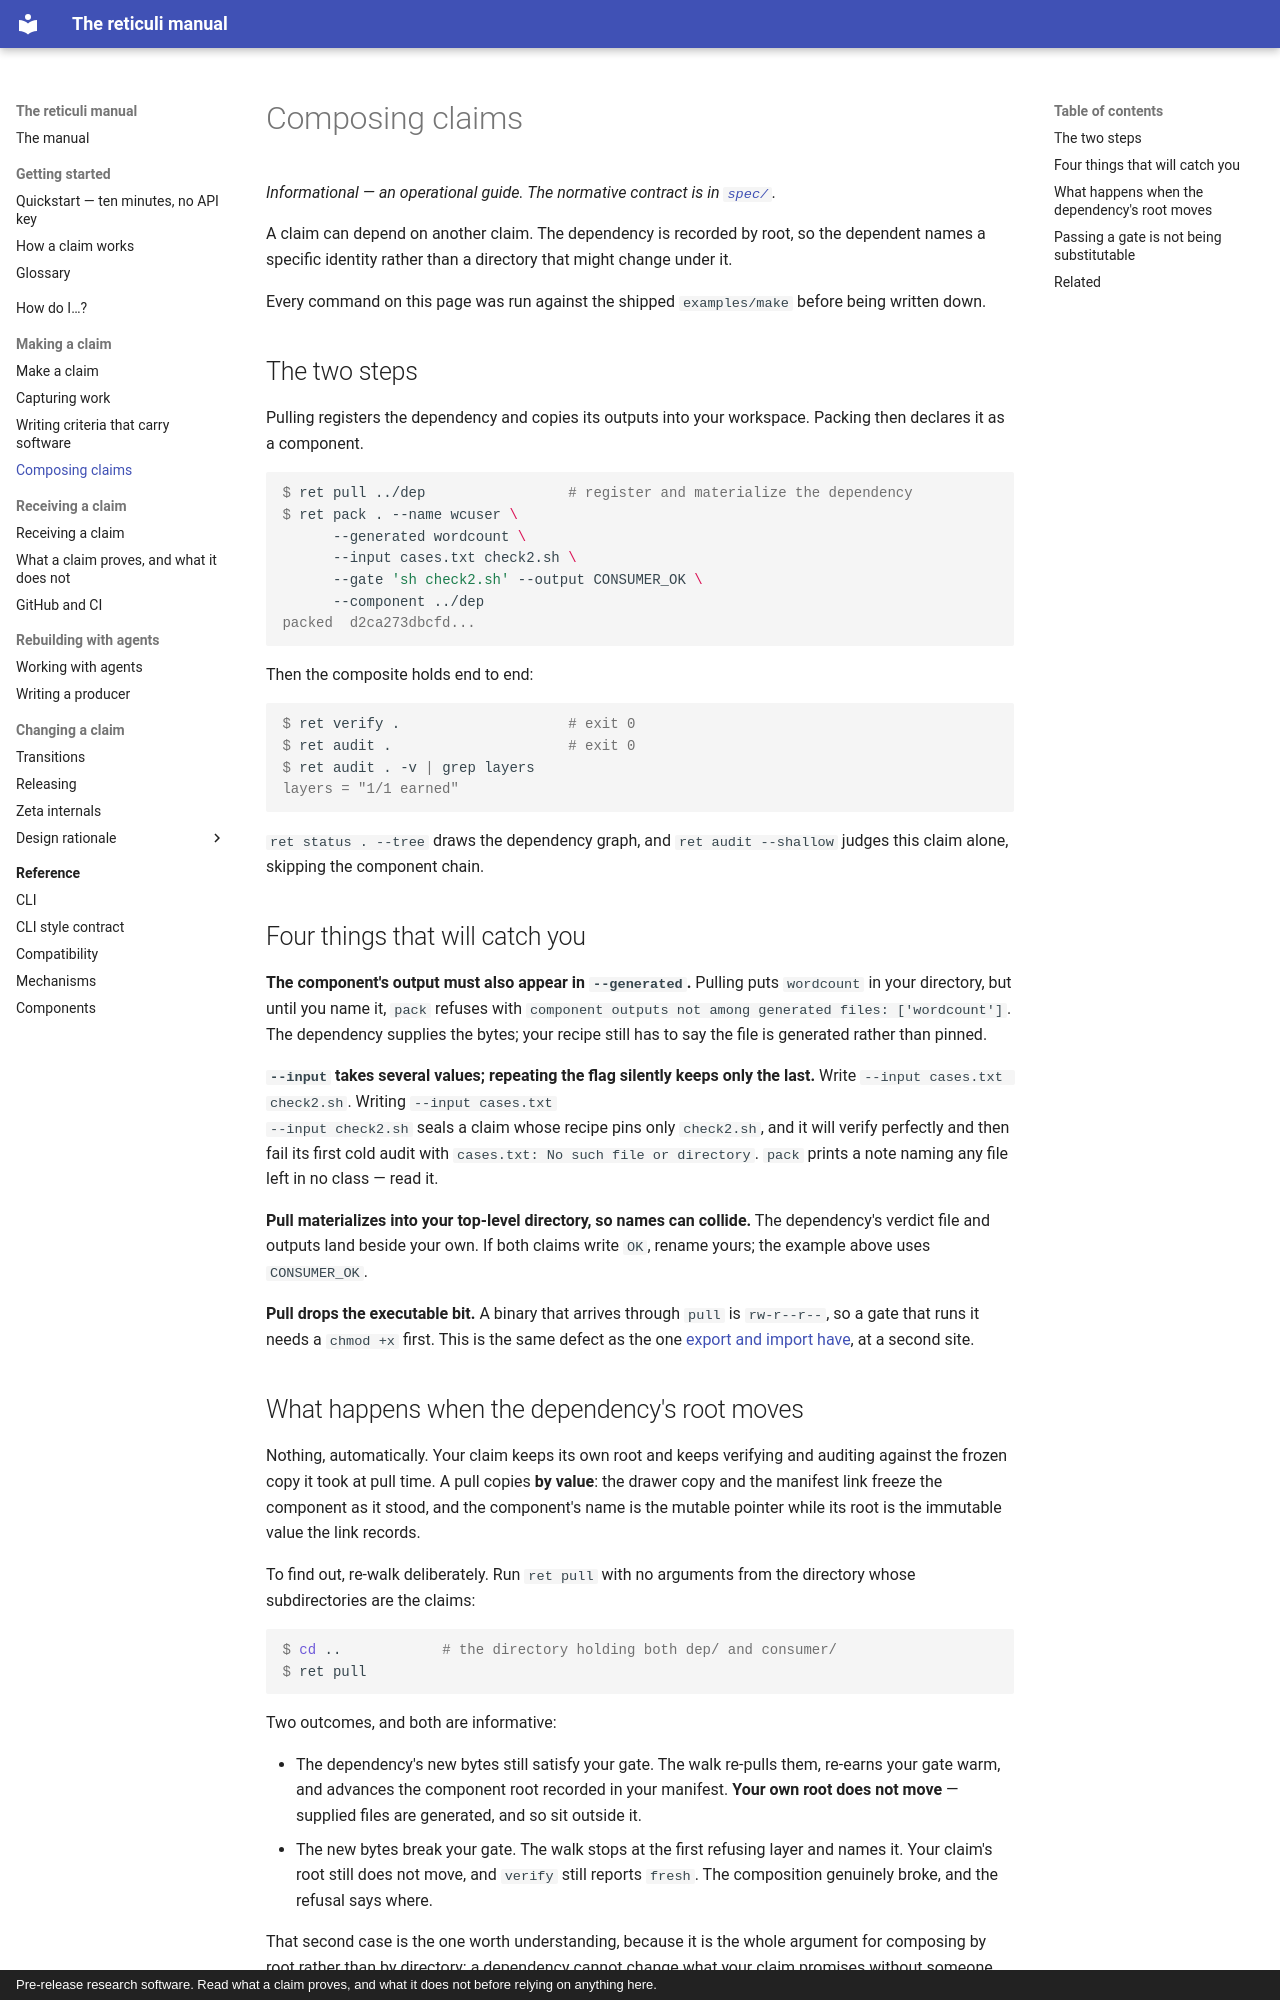

repository: rz4/reticuli · page: composition/index.html · generator: mkdocs · copyright: Pre-release research software. Read what a claim proves, and what it does not before relying on anything here.

# Composing claims

*Informational — an operational guide. The normative contract is in [`spec/`](https://github.com/rz4/reticuli/tree/main/spec/).*

A claim can depend on another claim. The dependency is recorded by root, so
the dependent names a specific identity rather than a directory that might
change under it.

Every command on this page was run against the shipped `examples/make`
before being written down.

## The two steps

Pulling registers the dependency and copies its outputs into your workspace.
Packing then declares it as a component.

```console
$ ret pull ../dep                 # register and materialize the dependency
$ ret pack . --name wcuser \
      --generated wordcount \
      --input cases.txt check2.sh \
      --gate 'sh check2.sh' --output CONSUMER_OK \
      --component ../dep
packed  d2ca273dbcfd...
```

Then the composite holds end to end:

```console
$ ret verify .                    # exit 0
$ ret audit .                     # exit 0
$ ret audit . -v | grep layers
layers = "1/1 earned"
```

`ret status . --tree` draws the dependency graph, and `ret audit --shallow`
judges this claim alone, skipping the component chain.

## Four things that will catch you

**The component's output must also appear in `--generated`.** Pulling puts
`wordcount` in your directory, but until you name it, `pack` refuses with
`component outputs not among generated files: ['wordcount']`. The dependency
supplies the bytes; your recipe still has to say the file is generated rather
than pinned.

**`--input` takes several values; repeating the flag silently keeps only the
last.** Write `--input cases.txt check2.sh`. Writing `--input cases.txt
--input check2.sh` seals a claim whose recipe pins only `check2.sh`, and it
will verify perfectly and then fail its first cold audit with
`cases.txt: No such file or directory`. `pack` prints a note naming any file
left in no class — read it.

**Pull materializes into your top-level directory, so names can collide.**
The dependency's verdict file and outputs land beside your own. If both
claims write `OK`, rename yours; the example above uses `CONSUMER_OK`.

**Pull drops the executable bit.** A binary that arrives through `pull` is
`rw-r--r--`, so a gate that runs it needs a `chmod +x` first. This is the
same defect as the one
[export and import have](how-do-i.md#regrow-something), at a second site.
